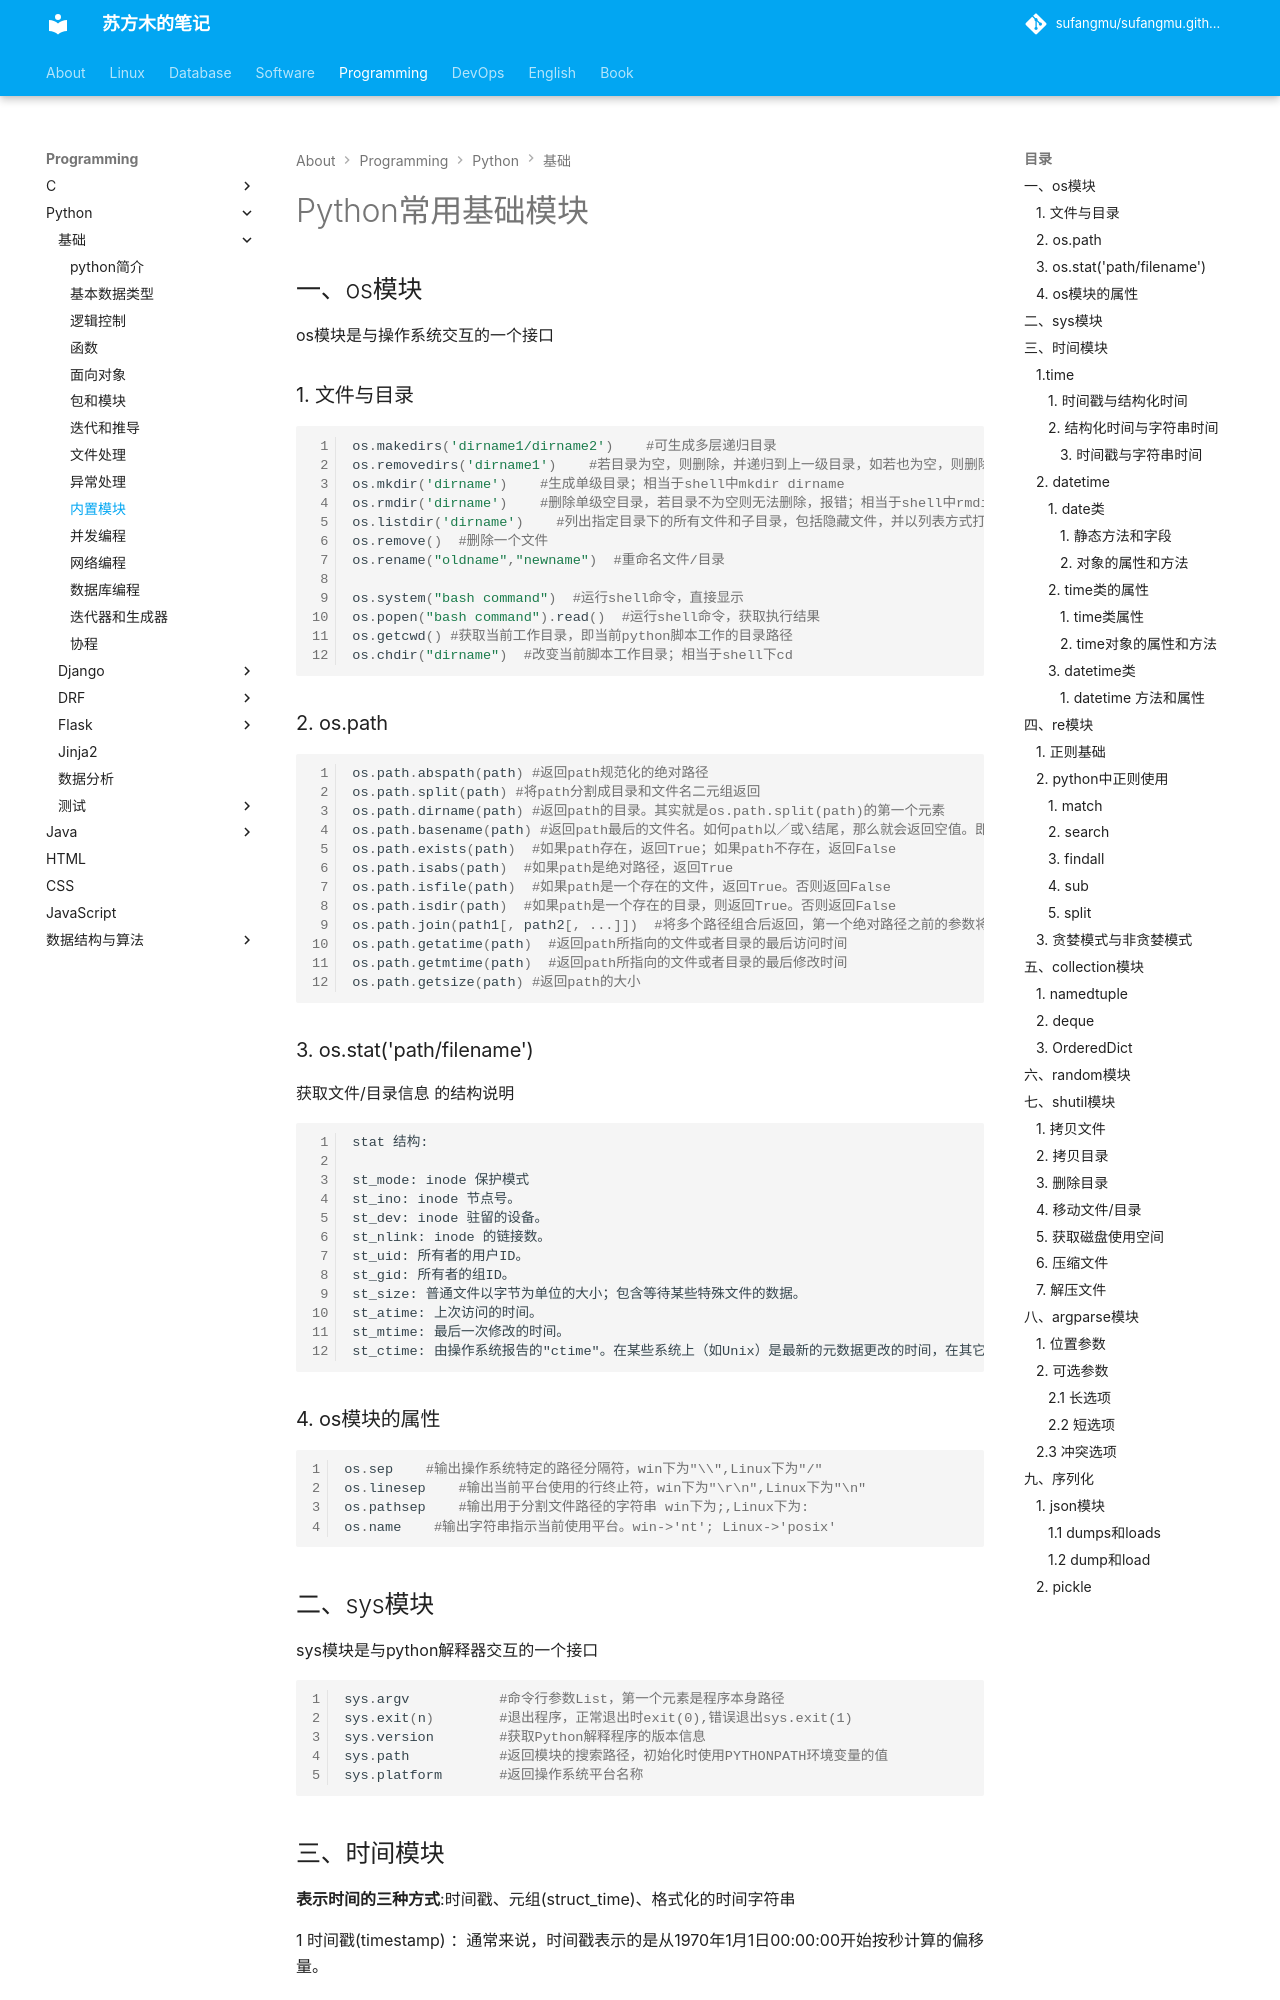

repository: sufangmu/sufangmu.github.io · page: programming/python/基础/01-内置模块/index.html · generator: mkdocs

# Python常用基础模块

## 一、os模块

os模块是与操作系统交互的一个接口

### 1. 文件与目录

```python
os.makedirs('dirname1/dirname2')    #可生成多层递归目录
os.removedirs('dirname1')    #若目录为空，则删除，并递归到上一级目录，如若也为空，则删除，依此类推
os.mkdir('dirname')    #生成单级目录；相当于shell中mkdir dirname
os.rmdir('dirname')    #删除单级空目录，若目录不为空则无法删除，报错；相当于shell中rmdir dirname
os.listdir('dirname')    #列出指定目录下的所有文件和子目录，包括隐藏文件，并以列表方式打印
os.remove()  #删除一个文件
os.rename("oldname","newname")  #重命名文件/目录

os.system("bash command")  #运行shell命令，直接显示
os.popen("bash command").read()  #运行shell命令，获取执行结果
os.getcwd() #获取当前工作目录，即当前python脚本工作的目录路径
os.chdir("dirname")  #改变当前脚本工作目录；相当于shell下cd
```

### 2. os.path

```python
os.path.abspath(path) #返回path规范化的绝对路径
os.path.split(path) #将path分割成目录和文件名二元组返回 
os.path.dirname(path) #返回path的目录。其实就是os.path.split(path)的第一个元素 
os.path.basename(path) #返回path最后的文件名。如何path以／或\结尾，那么就会返回空值。即os.path.split(path)的第二个元素
os.path.exists(path)  #如果path存在，返回True；如果path不存在，返回False
os.path.isabs(path)  #如果path是绝对路径，返回True
os.path.isfile(path)  #如果path是一个存在的文件，返回True。否则返回False
os.path.isdir(path)  #如果path是一个存在的目录，则返回True。否则返回False
os.path.join(path1[, path2[, ...]])  #将多个路径组合后返回，第一个绝对路径之前的参数将被忽略
os.path.getatime(path)  #返回path所指向的文件或者目录的最后访问时间
os.path.getmtime(path)  #返回path所指向的文件或者目录的最后修改时间
os.path.getsize(path) #返回path的大小
```

### 3. os.stat('path/filename')

获取文件/目录信息 的结构说明

```txt
stat 结构:

st_mode: inode 保护模式
st_ino: inode 节点号。
st_dev: inode 驻留的设备。
st_nlink: inode 的链接数。
st_uid: 所有者的用户ID。
st_gid: 所有者的组ID。
st_size: 普通文件以字节为单位的大小；包含等待某些特殊文件的数据。
st_atime: 上次访问的时间。
st_mtime: 最后一次修改的时间。
st_ctime: 由操作系统报告的"ctime"。在某些系统上（如Unix）是最新的元数据更改的时间，在其它系统上（如Windows）是创建时间（详细信息参见平台的文档）。
```

### 4. os模块的属性

```python
os.sep    #输出操作系统特定的路径分隔符，win下为"\\",Linux下为"/"
os.linesep    #输出当前平台使用的行终止符，win下为"\r\n",Linux下为"\n"
os.pathsep    #输出用于分割文件路径的字符串 win下为;,Linux下为:
os.name    #输出字符串指示当前使用平台。win->'nt'; Linux->'posix'
```
